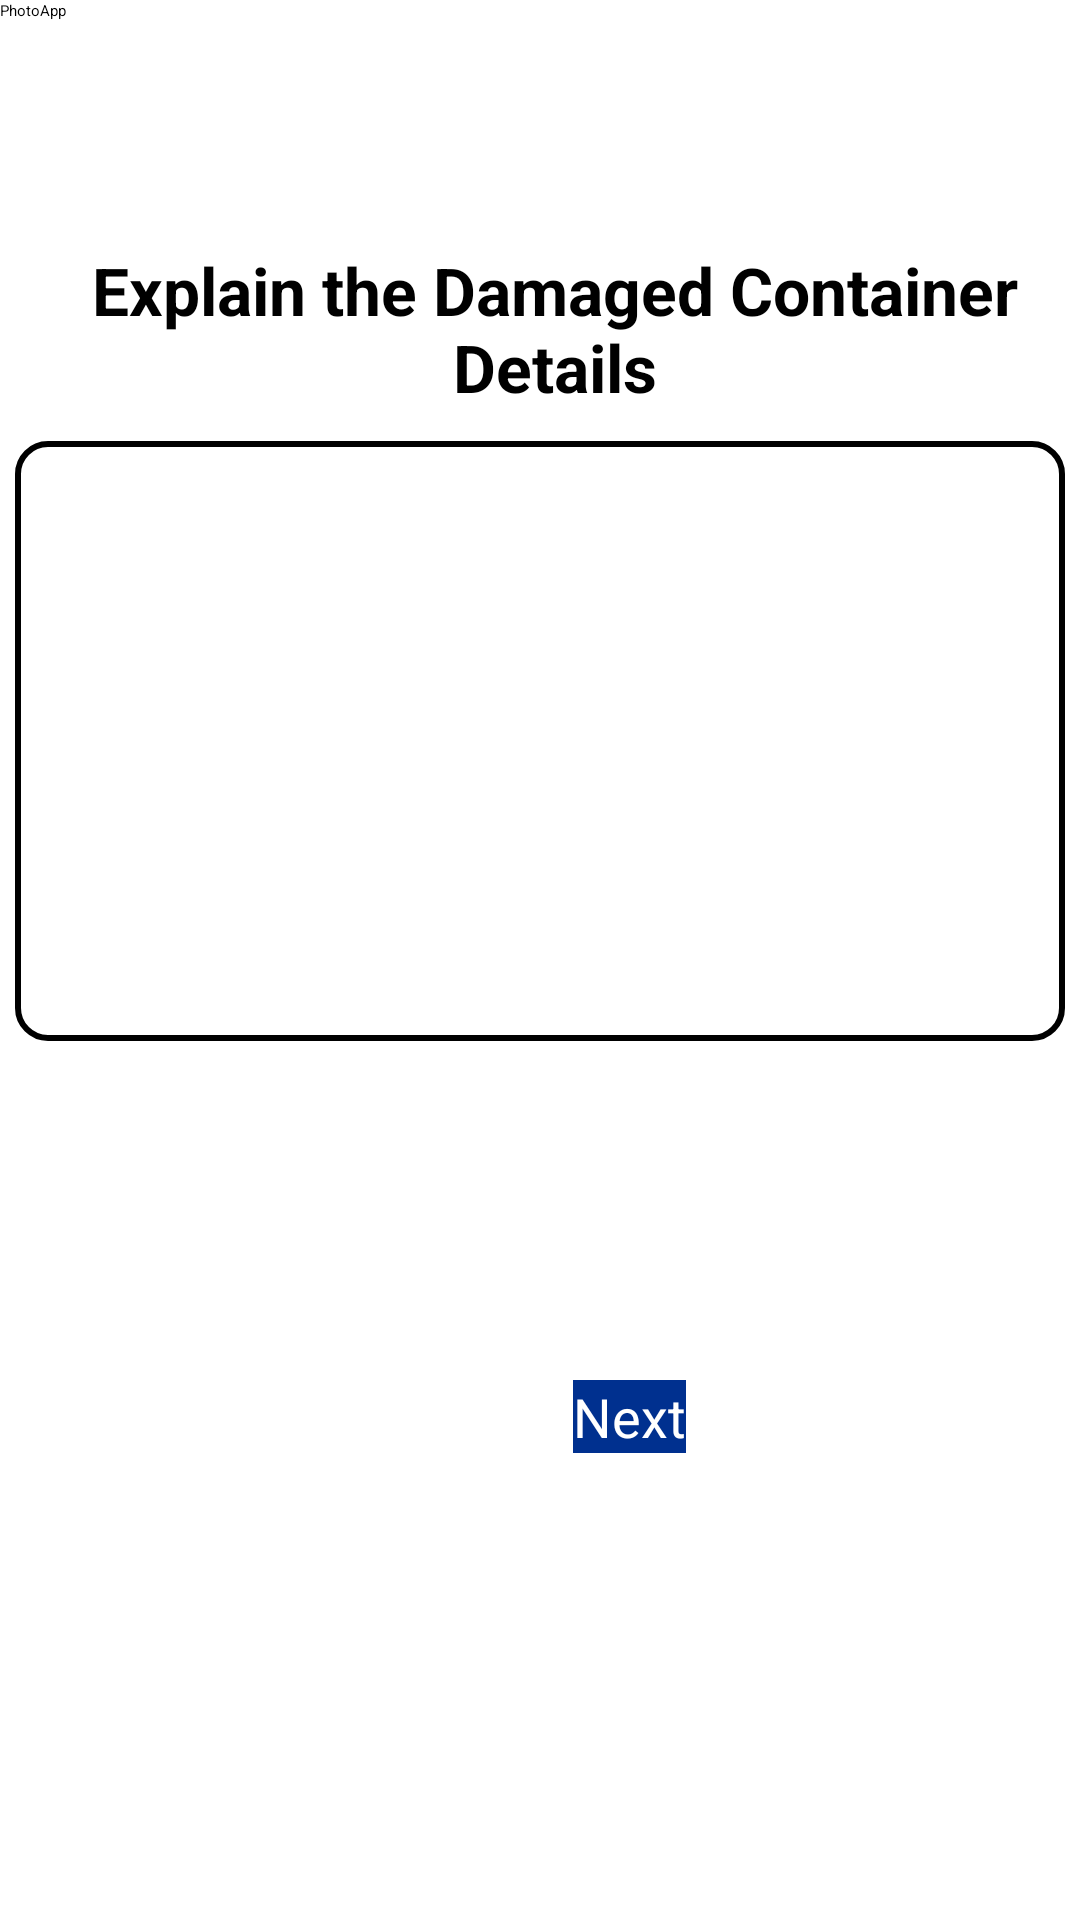

The Android layout XML behind this screen, and the referenced resources:
<!-- AndroidManifest.xml: application theme Theme.PhotoApp -->
<!-- res/layout/activity_damaged_container.xml -->
<?xml version="1.0" encoding="utf-8"?>
<LinearLayout
    xmlns:android="http://schemas.android.com/apk/res/android"
    xmlns:tools="http://schemas.android.com/tools"
    xmlns:app="http://schemas.android.com/apk/res-auto"
    android:layout_height="match_parent"
    android:layout_width="match_parent"
    android:orientation="vertical"
    tools:context=".DamagedContainerActivity">
    <include
        android:id="@+id/toolbar"
        layout="@layout/activity_toolbar"/>

    <ScrollView
        android:layout_width="match_parent"
        android:layout_height="wrap_content">
        <LinearLayout
            android:layout_width="match_parent"
            android:layout_height="wrap_content"
            android:orientation="vertical">

            <TextView
                android:id="@+id/damageTextView"
                android:layout_width="wrap_content"
                android:layout_height="wrap_content"
                android:textColor="@color/black"
                android:text="Explain the Damaged Container Details"
                android:textAlignment="center"
                android:textSize="22sp"
                android:textStyle="bold"
                android:gravity="center"
                android:layout_marginTop="75dp"
                android:layout_marginStart="10dp"/>
            <EditText
                android:id="@+id/editTextMultiLine"
                android:layout_width="350dp"
                android:layout_height="200dp"
                android:layout_marginTop="10dp"
                android:background="@drawable/custom_edittext"
                android:ems="10"
                android:gravity="start|top"
                android:layout_gravity="center_horizontal"
                android:inputType="textMultiLine" />
            <LinearLayout
                android:layout_width="match_parent"
                android:layout_height="match_parent"
                android:orientation="horizontal">
                <TextView
                    android:id="@+id/addContainersTextView"
                    android:layout_width="wrap_content"
                    android:layout_height="wrap_content"
                    android:textColor="@color/Purple"
                    android:text="Add Container Photos"
                    android:textStyle="normal"
                    android:textFontWeight="@integer/material_motion_duration_medium_1"
                    android:textAlignment="center"
                    android:textSize="15sp"
                    android:layout_marginTop="25dp"
                    android:layout_marginStart="20dp" />

                <ImageView
                    android:id="@+id/FolderIconImageView"
                    android:layout_width="71dp"
                    android:layout_height="48dp"
                    android:layout_marginLeft="50dp"
                    android:layout_marginTop="20dp"
                    app:srcCompat="@drawable/folder" />

                <ImageView
                    android:id="@+id/cameraIconImageView"
                    android:layout_width="71dp"
                    android:layout_height="48dp"
                    app:srcCompat="@drawable/cameraicon"
                    android:layout_marginTop="20dp"
                    />

            </LinearLayout>
            <androidx.recyclerview.widget.RecyclerView
                android:id="@+id/recyclerView_Gallery_Images"
                android:layout_width="match_parent"
                android:layout_height="match_parent"
                android:scrollbarStyle="outsideInset"
                android:scrollbars="vertical"
                android:background="@color/white"
                android:layout_marginTop="5dp"
                android:padding="5dp"/>
            <ProgressBar
                android:id="@+id/progressBarHolder"
                style="?android:attr/progressBarStyleLarge"
                android:layout_width="wrap_content"
                android:layout_height="wrap_content"
                android:indeterminate="true"
                android:orientation="vertical"
                android:layout_gravity="center"
                android:visibility="gone"/>

            <LinearLayout
                android:layout_width="wrap_content"
                android:layout_height="wrap_content"
                android:layout_marginTop="30dp"
                android:layout_marginLeft="70dp">
                <ImageView
                    android:id="@+id/ShareIconImageView"
                    android:layout_width="71dp"
                    android:layout_height="48dp"
                    android:layout_marginLeft="50dp"
                    app:srcCompat="@drawable/share" />
                <Button
                    android:id="@+id/NextButton"
                    android:layout_width="wrap_content"
                    android:layout_height="wrap_content"
                    android:background="@color/AirForceBlue"
                    android:text="Next"
                    android:textColor="@color/white"
                    android:textSize="18sp"
                    app:cornerRadius="200dp"
                    android:layout_gravity="center_horizontal"
                    android:onClick="moveToNext"/>
            </LinearLayout>

        </LinearLayout>
    </ScrollView>

</LinearLayout>
<!-- res/layout/activity_toolbar.xml (included above) -->
<?xml version="1.0" encoding="utf-8"?>
    <androidx.appcompat.widget.Toolbar
        xmlns:android="http://schemas.android.com/apk/res/android"

        xmlns:app="http://schemas.android.com/apk/res-auto"
        android:id="@+id/toolbar"
        android:layout_width="match_parent"
        android:layout_height="wrap_content"
        android:background="?attr/colorPrimary"
        android:minHeight="?attr/actionBarSize"
        android:theme="@style/ThemeOverlay.AppCompat.Dark"
        app:popupTheme ="@style/ThemeOverlay.AppCompat.Light"
    app:title="@string/app_name"


        />
<!-- resources referenced by this layout -->
<resources>
  <color name="AirForceBlue">#00308f</color>
  <color name="black">#FF000000</color>
  <color name="white">#FFFFFFFF</color>
  <!-- drawable cameraicon: jpg bitmap (drawable, 6060 bytes) -->
  <!-- drawable custom_edittext (drawable) -->
  <?xml version="1.0" encoding="utf-8"?>
  <shape xmlns:android="http://schemas.android.com/apk/res/android" android:shape="rectangle">
      <stroke android:width="2dp" android:color="@color/Purple"/>
  <corners android:radius="10dp"/>
  </shape>
  <!-- drawable folder: jpg bitmap (drawable, 2999 bytes) -->
  <!-- drawable share: png bitmap (drawable, 30227 bytes) -->
  <string name="app_name">PhotoApp</string>
</resources>
